4-way image classification set "corn_leaf_diseases" from GitHub (Zekken23/Dataset-skripsi-corn-disease); label vocabulary: common rust, corn leaf blight, gray leaf spot, insects damage.

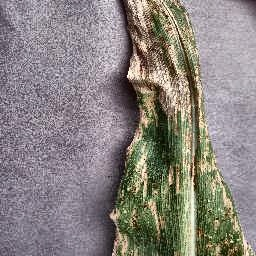
Label: corn leaf blight

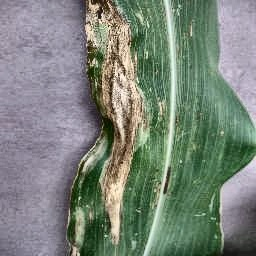
Label: corn leaf blight

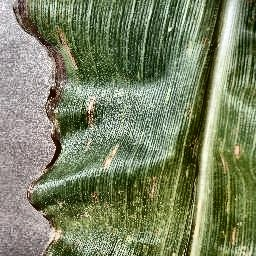
Label: gray leaf spot

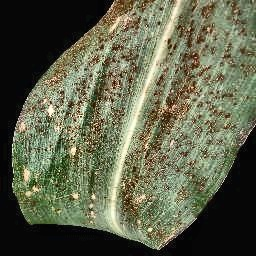
Label: common rust

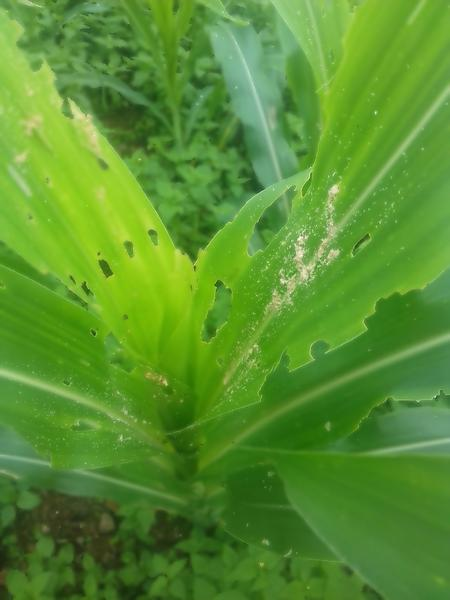
Label: insects damage

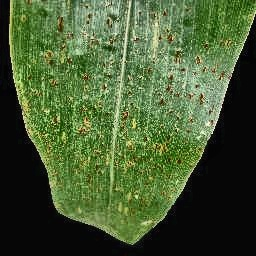
Label: common rust
